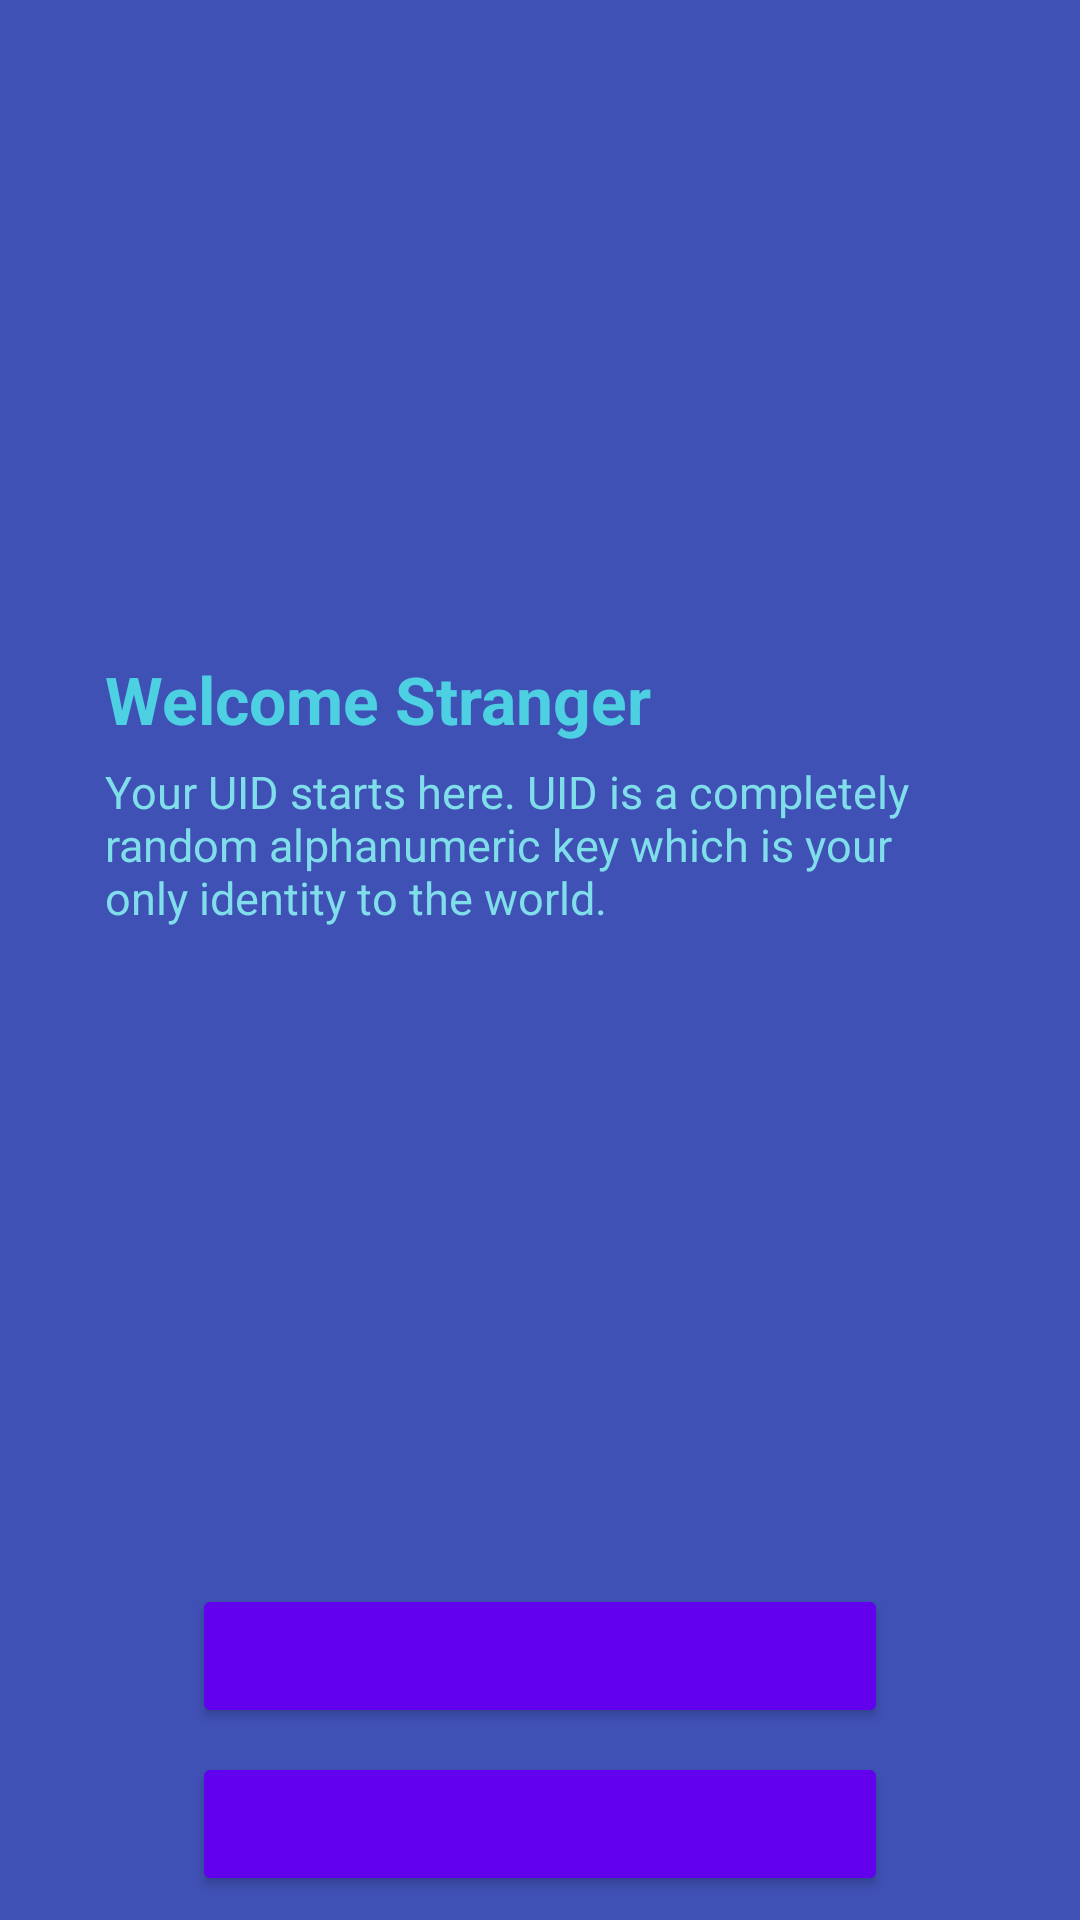

Android layout source for this screen:
<!-- AndroidManifest.xml: activity theme MaterialNoActionBar -->
<!-- res/layout/activity_login.xml -->
<?xml version="1.0" encoding="utf-8"?>
<LinearLayout xmlns:android="http://schemas.android.com/apk/res/android"
    android:layout_width="match_parent"
    android:layout_height="match_parent"
    android:background="@color/primary"
    xmlns:app="http://schemas.android.com/apk/res-auto"
    android:orientation="vertical">

    <View
        android:layout_width="match_parent"
        android:layout_height="0dp"
        android:layout_weight="1"/>

    <TextView
        android:layout_width="match_parent"
        android:layout_height="wrap_content"
        android:layout_marginLeft="@dimen/very_large_spacing"
        android:layout_marginRight="@dimen/very_large_spacing"
        android:textSize="@dimen/large_font_size"
        android:textStyle="bold"
        android:textColor="@color/cyan_300"
        android:text="Welcome Stranger" />

    <TextView
        android:layout_width="match_parent"
        android:layout_height="wrap_content"
        android:layout_marginLeft="@dimen/very_large_spacing"
        android:layout_marginTop="6dp"
        android:layout_marginRight="@dimen/very_large_spacing"
        android:textSize="@dimen/small_font_size"
        android:textColor="@color/cyan_200"
        android:text="Your UID starts here. UID is a completely random alphanumeric key which is your only identity to the world. " />



    <View
        android:layout_width="match_parent"
        android:layout_height="0dp"
        android:layout_weight="1"/>

    <com.google.android.material.button.MaterialButton
        style="@style/Widget.AppCompat.Button.Colored"
        android:backgroundTint="@color/colorAccent"
        android:textColor="@color/colorPrimary"
        android:textAllCaps="false"
        android:id="@+id/btnNewUser"
        android:layout_width="match_parent"
        android:layout_height="wrap_content"
        android:layout_marginLeft="@dimen/massive_spacing"
        android:layout_marginRight="@dimen/massive_spacing"
        android:text="Create New UID" />

    <com.google.android.material.button.MaterialButton
        style="@style/Widget.AppCompat.Button.Colored"
        android:backgroundTint="@color/colorAccent"
        android:textColor="@color/colorPrimary"
        android:textAllCaps="false"

        android:id="@+id/btnExisting"
        android:layout_width="match_parent"
        android:layout_height="wrap_content"
        android:layout_marginLeft="@dimen/massive_spacing"
        android:layout_marginTop="@dimen/small_spacing"
        android:layout_marginBottom="@dimen/small_spacing"
        android:layout_marginRight="@dimen/massive_spacing"
        android:text="Continue With Existing UID" />



</LinearLayout>
<!-- resources referenced by this layout -->
<resources>
  <color name="colorAccent">#03DAC6</color>
  <color name="colorPrimary">#6200EE</color>
  <color name="cyan_200">#80DEEA</color>
  <color name="cyan_300">#4DD0E1</color>
  <color name="primary">@color/indigo_500</color>
  <dimen name="large_font_size">22sp</dimen>
  <dimen name="massive_spacing">64dp</dimen>
  <dimen name="small_font_size">15sp</dimen>
  <dimen name="small_spacing">8dp</dimen>
  <dimen name="very_large_spacing">35dp</dimen>
  <style name="MaterialNoActionBar" parent="Theme.MaterialComponents.Light.NoActionBar">
          <item name="android:windowActionBar">false</item>
      </style>
  <color name="indigo_500">#3F51B5</color>
</resources>
